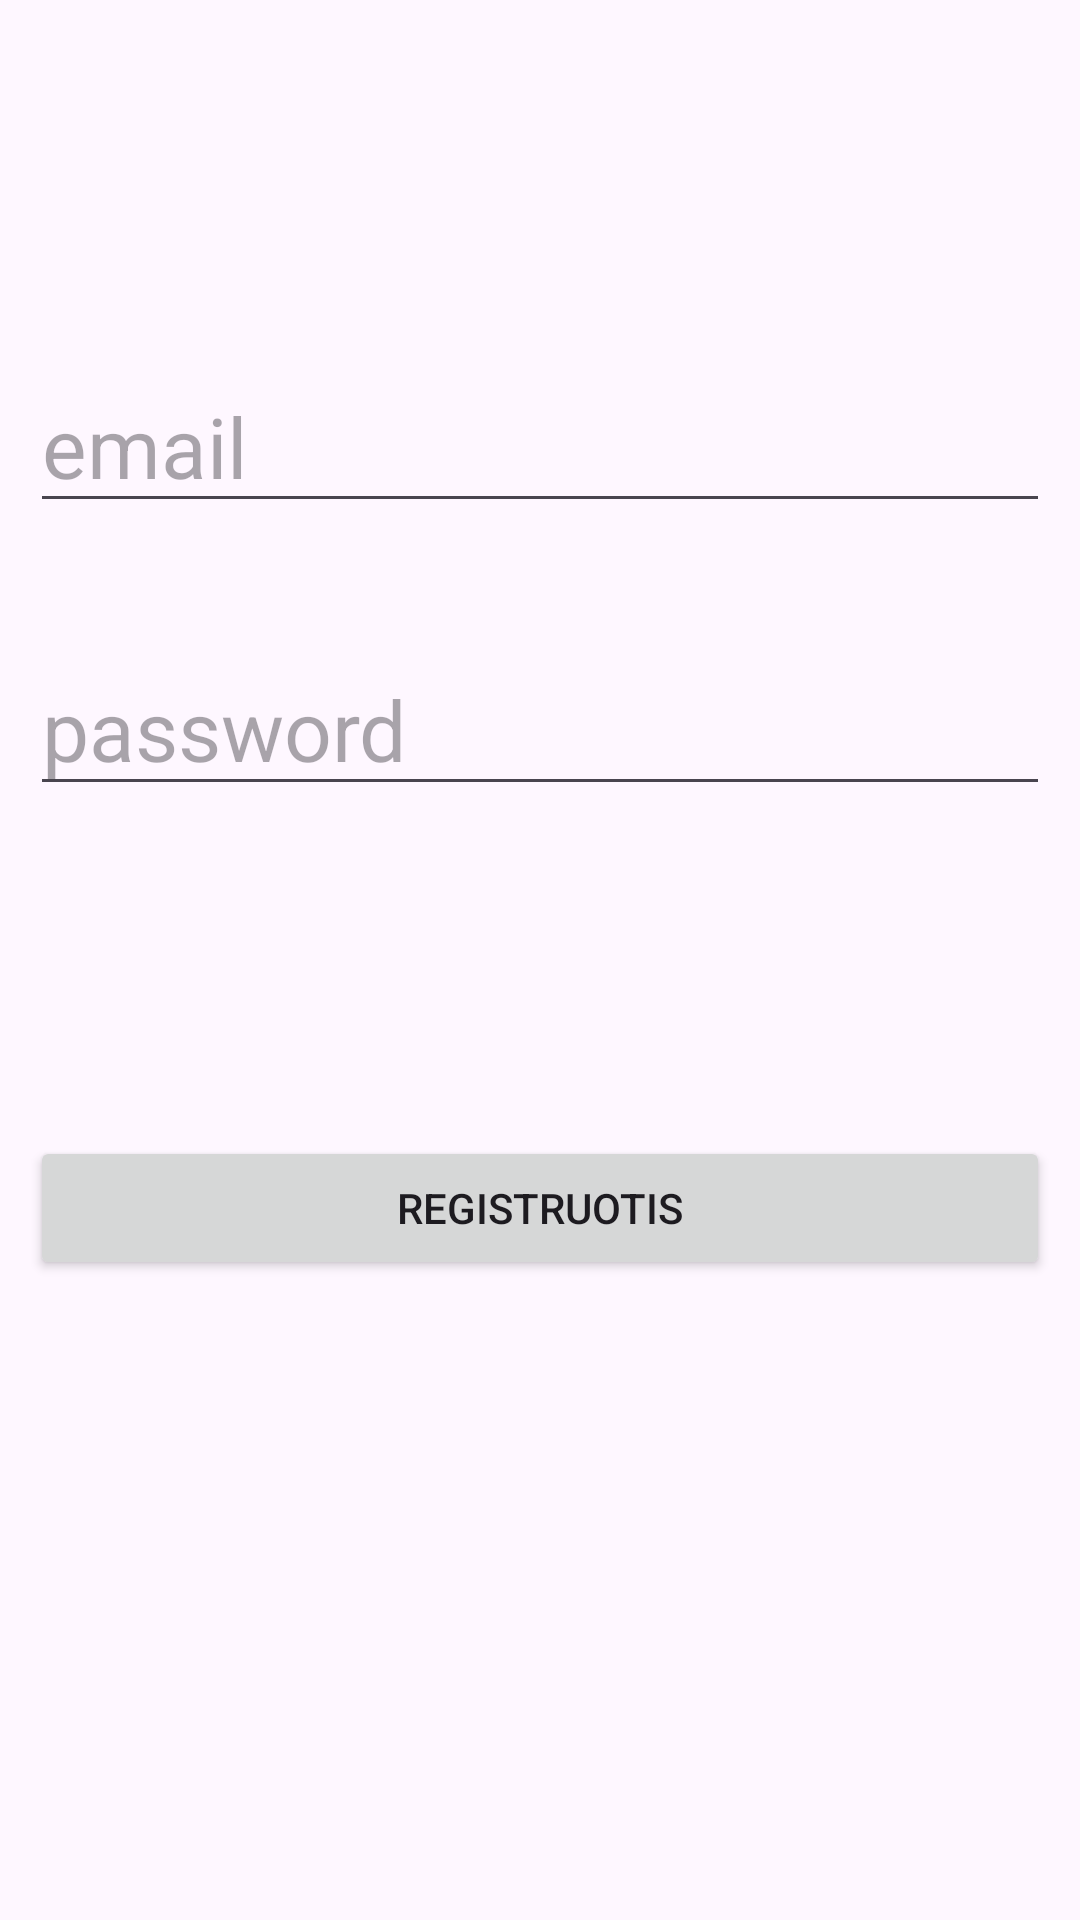

Write the Android layout XML for this screen, with the resource values it uses.
<!-- AndroidManifest.xml: application theme Theme.MyFirebaseTest -->
<!-- res/layout/activity_register.xml -->
<?xml version="1.0" encoding="utf-8"?>
<RelativeLayout xmlns:android="http://schemas.android.com/apk/res/android"
    xmlns:app="http://schemas.android.com/apk/res-auto"
    xmlns:tools="http://schemas.android.com/tools"
    android:layout_width="match_parent"
    android:layout_height="match_parent"
    tools:context=".RegisterActivity"
    android:background="@drawable/blue_background"
    android:padding="10dp">


    <EditText
        android:id="@+id/email"
        android:layout_width="match_parent"
        android:layout_height="wrap_content"
        android:hint="email"
        android:inputType="textEmailAddress"
        android:layout_marginTop="110dp"
        android:textSize="28sp"/>


    <EditText
        android:id="@+id/password"
        android:layout_width="match_parent"
        android:layout_height="wrap_content"
        android:hint="password"
        android:layout_below="@id/email"
        android:layout_marginTop="40dp"
        android:inputType="textPassword"
        app:passwordToggleEnabled="true"
        android:textSize="28sp"/>


    <Button
        android:id="@+id/registerButton"
        android:layout_width="match_parent"
        android:layout_height="wrap_content"
        android:layout_marginTop="110dp"
        android:layout_below="@id/password"
        android:text="Registruotis" />


</RelativeLayout>
<!-- resources referenced by this layout -->
<resources>
  <style name="Theme.MyFirebaseTest" parent="Base.Theme.MyFirebaseTest" />
  <style name="Base.Theme.MyFirebaseTest" parent="Theme.Material3.DayNight.NoActionBar">
          
          
      </style>
</resources>
